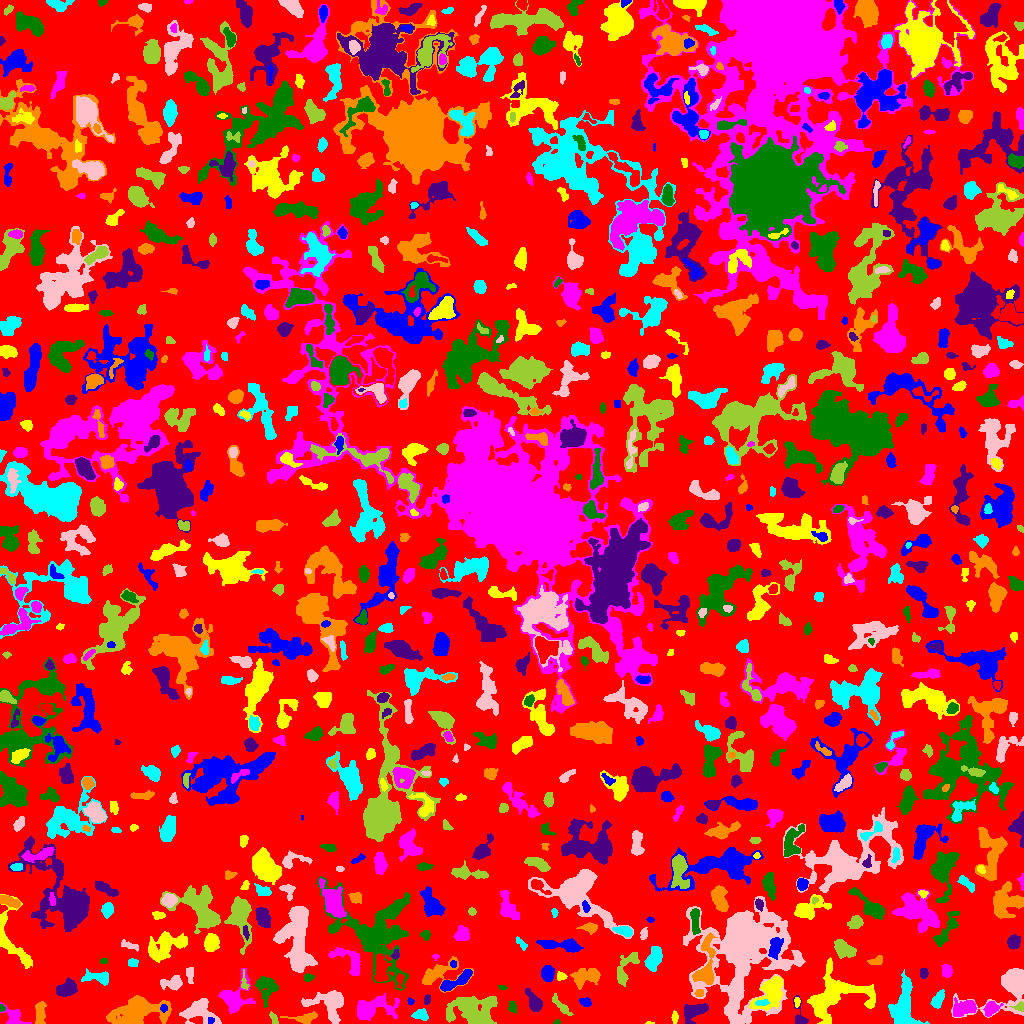

Source data for this figure (header and first rows):
ID, X, Y, A, B, theta, total_flux, mu_max, mu_median, mu_mean, R_fwhm, R_e, R10, R90, x_start, x_end, y_start, y_end, area, greylevel
0, 508.4, 505, 302.3, 288.1, -0.3318, 816429, 9.0, 1.0, 1.204, 31.69, 215.3, 79.5, 347.7, 0, 1023, 0, 1023, 678046, 1.204
1, 210.5, 3.4, 1.628, 1.497, -0.006982, 70.0, 3.0, 2.0, 1.591, 2.764, 2.034, 0.7979, 3.09, 208, 214, 0, 6, 44, 8.591
2, 649.8, 0.5333, 1.963, 0.6319, -0.1201, 30.0, 3.0, 1.0, 1.304, 1.693, 1.262, 0.0, 2.111, 645, 654, 0, 2, 23, 4.304
3, 13.9, 5.895, 5.632, 3.837, -0.7302, 787.0, 9.0, 3.0, 3.293, 4.687, 4.549, 1.784, 7.378, 0, 31, 0, 21, 239, 6.293
4, 556.5, 1.188, 1.64, 1.138, 0.1341, 48.0, 3.0, 1.0, 1.548, 2.185, 1.596, 0.5642, 2.646, 553, 560, 0, 4, 31, 4.548
5, 799.7, 6.55, 7.408, 2.854, -1.343, 431.0, 6.0, 2.0, 2.817, 4.787, 3.7, 1.493, 5.971, 793, 808, 0, 28, 153, 5.817
6, 305.2, 4.974, 6.398, 2.641, 0.08797, 493.0, 7.0, 2.0, 2.429, 4.029, 3.909, 1.596, 6.723, 280, 317, 0, 12, 203, 5.429
7, 420.4, 8.799, 3.161, 2.09, -0.0645, 448.0, 9.0, 2.0, 3.007, 3.613, 3.141, 1.128, 5.202, 411, 428, 3, 15, 149, 7.007
8, 743.1, 79.78, 18.48, 14.19, 1.478, 81483, 210.0, 4.0, 15.04, 7.695, 10.46, 3.656, 29.4, 683, 805, 0, 127, 5418, 16.04
9, 273.5, 4.676, 3.69, 1.65, -1.109, 142.0, 4.0, 2.0, 1.821, 3.989, 2.877, 1.128, 4.37, 269, 278, 0, 12, 78, 5.821
10, 589.2, 4.608, 6.16, 2.909, 0.3081, 994.0, 10.0, 4.0, 4.057, 5.382, 4.951, 1.784, 7.59, 577, 600, 0, 15, 245, 7.057
11, 163.5, 15.42, 1.498, 1.352, -0.0, 38.0, 2.0, 1.0, 0.7037, 3.09, 1.784, 0.5642, 2.877, 160, 167, 11, 19, 54, 7.704
12, 674.5, 6.0, 2.812, 1.499, 1.561, 105.0, 3.0, 1.0, 1.419, 3.141, 2.646, 0.9772, 4.184, 671, 678, 0, 13, 74, 4.419
13, 991.1, 15.13, 3.983, 2.911, 0.6557, 390.0, 5.0, 2.0, 2.143, 4.583, 4.068, 1.493, 6.482, 983, 1003, 7, 22, 182, 6.143
14, 1.566, 15.51, 1.858, 1.383, -1.454, 83.0, 4.0, 2.0, 2.184, 2.985, 1.954, 0.7979, 2.985, 0, 5, 12, 19, 38, 7.184
15, 693.5, 12.01, 6.348, 3.754, 0.4495, 1018, 6.0, 3.0, 3.113, 7.838, 5.441, 2.257, 8.387, 684, 708, 0, 20, 327, 6.113
16, 40.05, 9.472, 5.663, 2.297, 1.569, 623.0, 7.0, 2.0, 2.911, 4.787, 4.37, 1.693, 7.069, 35, 46, 0, 22, 214, 5.911
17, 937.7, 23.58, 4.713, 2.33, 1.088, 626.0, 7.0, 4.0, 3.557, 5.47, 4.26, 1.693, 6.457, 930, 944, 15, 34, 176, 5.557
18, 1010, 36.45, 15.69, 9.398, 0.6245, 3371, 11.0, 3.0, 3.688, 8.098, 8.593, 3.241, 14.46, 951, 1023, 6, 55, 914, 5.688
19, 1020, 15.88, 1.896, 1.689, -0.3256, 73.0, 3.0, 1.0, 0.8795, 2.646, 2.185, 0.7979, 3.432, 1009, 1023, 12, 22, 83, 6.88
20, 78.8, 19.73, 2.918, 1.123, -0.06282, 55.0, 3.0, 1.0, 0.9016, 1.954, 1.871, 0.5642, 3.241, 73, 86, 17, 22, 61, 4.902
21, 585.1, 21.6, 2.491, 1.831, -0.3321, 237.0, 6.0, 2.0, 2.443, 3.568, 2.706, 0.9772, 4.26, 579, 591, 17, 26, 97, 6.443
22, 771.1, 32.79, 9.553, 5.033, 0.9793, 2615, 16.0, 4.0, 4.245, 5.528, 6.864, 2.523, 11.44, 749, 783, 13, 47, 616, 9.245
23, 370.6, 15.23, 10.31, 4.496, 0.1901, 1414, 9.0, 2.0, 2.303, 5.293, 6.18, 2.326, 11.14, 357, 399, 3, 30, 614, 5.303
24, 512.6, 16.01, 2.789, 1.858, -1.371, 104.0, 3.0, 1.0, 1.156, 3.038, 2.585, 0.9772, 4.184, 508, 516, 10, 23, 90, 4.156
25, 427.3, 24.2, 2.088, 1.329, 1.348, 139.0, 6.0, 2.0, 2.172, 2.706, 2.111, 0.7979, 3.385, 424, 430, 19, 29, 64, 7.172
26, 136.8, 11.7, 14.98, 6.088, 0.1368, 3315, 9.0, 3.0, 3.075, 7.159, 10.34, 3.568, 16.36, 106, 171, 0, 28, 1078, 5.075
27, 761.8, 20.73, 3.358, 1.478, 0.06949, 136.0, 3.0, 2.0, 1.722, 3.909, 2.821, 1.128, 4.297, 755, 769, 18, 24, 79, 11.72
28, 198.7, 12.01, 8.907, 5.837, -0.1395, 1513, 6.0, 3.0, 2.91, 9.756, 7.136, 2.821, 10.93, 179, 221, 0, 25, 520, 5.91
29, 473.8, 12.05, 12.12, 7.465, -0.3109, 2580, 9.0, 2.0, 2.52, 6.794, 8.686, 3.09, 14.41, 446, 497, 0, 27, 1024, 5.52
30, 637.9, 23.74, 9.317, 3.585, 0.8216, 1813, 9.0, 4.0, 4.734, 7.674, 6.383, 2.646, 9.885, 620, 649, 11, 38, 383, 5.734
31, 410.3, 22.19, 1.607, 1.355, -0.5071, 43.0, 3.0, 1.0, 1.024, 1.784, 1.596, 0.5642, 2.764, 407, 414, 19, 26, 42, 5.024
32, 796.9, 21.81, 2.567, 1.434, 1.545, 88.0, 3.0, 1.0, 1.571, 2.932, 2.394, 0.7979, 3.827, 794, 800, 16, 26, 56, 6.571
33, 963.9, 15.25, 6.658, 3.637, 0.3047, 1066, 7.0, 3.0, 3.29, 6.628, 5.809, 2.257, 8.992, 953, 976, 7, 26, 324, 6.29
34, 267, 36.3, 6.143, 5.175, -1.215, 895.0, 7.0, 2.0, 2.466, 4.983, 5.809, 2.185, 9.271, 255, 278, 16, 47, 363, 5.466
35, 534.3, 20.92, 5.814, 2.559, -1.104, 411.0, 4.0, 1.0, 1.691, 6.155, 4.26, 1.784, 7.136, 525, 542, 12, 35, 243, 4.691
36, 699.2, 30.24, 2.396, 2.065, 0.05198, 89.0, 2.0, 1.0, 1.369, 4.514, 2.646, 1.128, 4.184, 694, 703, 27, 34, 65, 6.369
37, 903.9, 17.45, 12.52, 4.667, 1.528, 1942, 8.0, 2.0, 2.535, 8.387, 7.632, 2.985, 12.3, 888, 929, 0, 54, 766, 5.535
38, 329.2, 19.93, 10.36, 7.494, -0.1894, 1812, 7.0, 3.0, 2.885, 7.899, 8.038, 3.141, 12.59, 301, 343, 0, 33, 628, 4.885
39, 560.9, 17.95, 7.262, 1.73, -0.8501, 183.0, 3.0, 1.0, 1.089, 3.568, 3.742, 1.382, 6.103, 552, 573, 8, 30, 168, 4.089
40, 15.96, 40.16, 7.945, 4.309, 0.3672, 1445, 8.0, 3.0, 3.218, 7.356, 6.531, 2.459, 10.39, 0, 31, 30, 55, 449, 5.218
41, 456, 42.3, 10.08, 2.58, 0.4954, 1350, 10.0, 4.0, 4.313, 6.817, 5.726, 2.257, 8.704, 440, 472, 32, 54, 313, 7.313
42, 832.4, 26.66, 16.79, 11.13, 0.3242, 5009, 12.0, 3.0, 3.689, 8.813, 10.46, 3.742, 17.97, 807, 875, 0, 66, 1358, 5.689
43, 234.4, 25.89, 8.69, 6.706, 1.116, 1722, 8.0, 2.0, 3.261, 7.715, 6.699, 2.646, 11.34, 218, 255, 10, 55, 528, 5.261
44, 502.3, 35.85, 1.599, 1.027, -0.2161, 48.0, 4.0, 1.0, 1.231, 1.871, 1.493, 0.5642, 2.706, 498, 507, 34, 38, 39, 4.231
45, 66.43, 34.45, 4.772, 3.242, 0.4472, 1435, 13.0, 5.0, 5.053, 5.441, 4.918, 1.871, 7.838, 56, 77, 27, 46, 284, 11.05
46, 439.5, 49.86, 12.04, 6.206, 0.2797, 1297, 6.0, 2.0, 2.658, 8.463, 7.024, 2.646, 10.98, 422, 473, 31, 67, 488, 4.658
47, 99.51, 45.82, 6.873, 2.758, -0.1079, 762.0, 8.0, 2.0, 3.0, 4.983, 4.37, 1.693, 7.506, 81, 108, 38, 55, 254, 9.0
48, 172.3, 40.13, 5.529, 2.9, 0.01981, 402.0, 5.0, 2.0, 1.725, 4.334, 4.37, 1.693, 7.114, 160, 182, 33, 48, 233, 4.725
49, 244.4, 40.29, 4.847, 1.718, -1.424, 131.0, 3.0, 1.0, 1.523, 3.385, 2.877, 1.128, 4.652, 241, 249, 34, 54, 86, 5.523
50, 399.8, 43.81, 3.761, 1.615, 1.517, 101.0, 3.0, 1.0, 1.161, 2.706, 2.646, 0.9772, 4.442, 396, 404, 35, 50, 87, 6.161
51, 547.5, 50.17, 3.843, 2.968, 1.542, 1293, 14.0, 6.0, 6.631, 5.528, 4.406, 1.693, 6.864, 541, 554, 42, 58, 195, 8.631
52, 560.4, 47.23, 2.11, 1.911, -0.5171, 189.0, 7.0, 2.0, 2.487, 2.764, 2.459, 0.7979, 3.868, 557, 567, 43, 52, 76, 6.487
53, 946.7, 52.61, 2.769, 2.289, -1.538, 432.0, 8.0, 3.0, 3.349, 4.334, 3.241, 1.262, 5.046, 942, 952, 46, 59, 129, 6.349
54, 307.7, 45.88, 2.137, 1.994, 0.2072, 132.0, 4.0, 2.0, 1.808, 3.656, 2.585, 0.9772, 4.068, 304, 314, 42, 50, 73, 4.808
55, 923.5, 50.1, 2.478, 1.881, -0.0, 146.0, 4.0, 2.0, 1.759, 3.827, 2.706, 0.9772, 4.334, 920, 928, 45, 55, 83, 4.759
56, 588.5, 47.27, 6.979, 3.534, 0.2771, 720.0, 7.0, 1.0, 1.846, 4.442, 4.951, 1.871, 8.593, 570, 600, 34, 55, 390, 4.846
57, 653.8, 65.11, 5.608, 2.884, 1.175, 1350, 12.0, 4.0, 4.313, 5.781, 5.015, 1.954, 8.117, 644, 662, 52, 77, 313, 7.313
58, 189.6, 49.4, 4.346, 1.873, -1.422, 131.0, 2.0, 1.0, 1.17, 5.585, 3.192, 1.382, 5.171, 186, 193, 40, 56, 112, 5.17
59, 625.3, 54.37, 11.15, 3.688, 1.089, 423.0, 5.0, 1.0, 1.237, 2.877, 5.109, 1.693, 8.349, 617, 639, 37, 71, 342, 4.237
... 815 more rows
